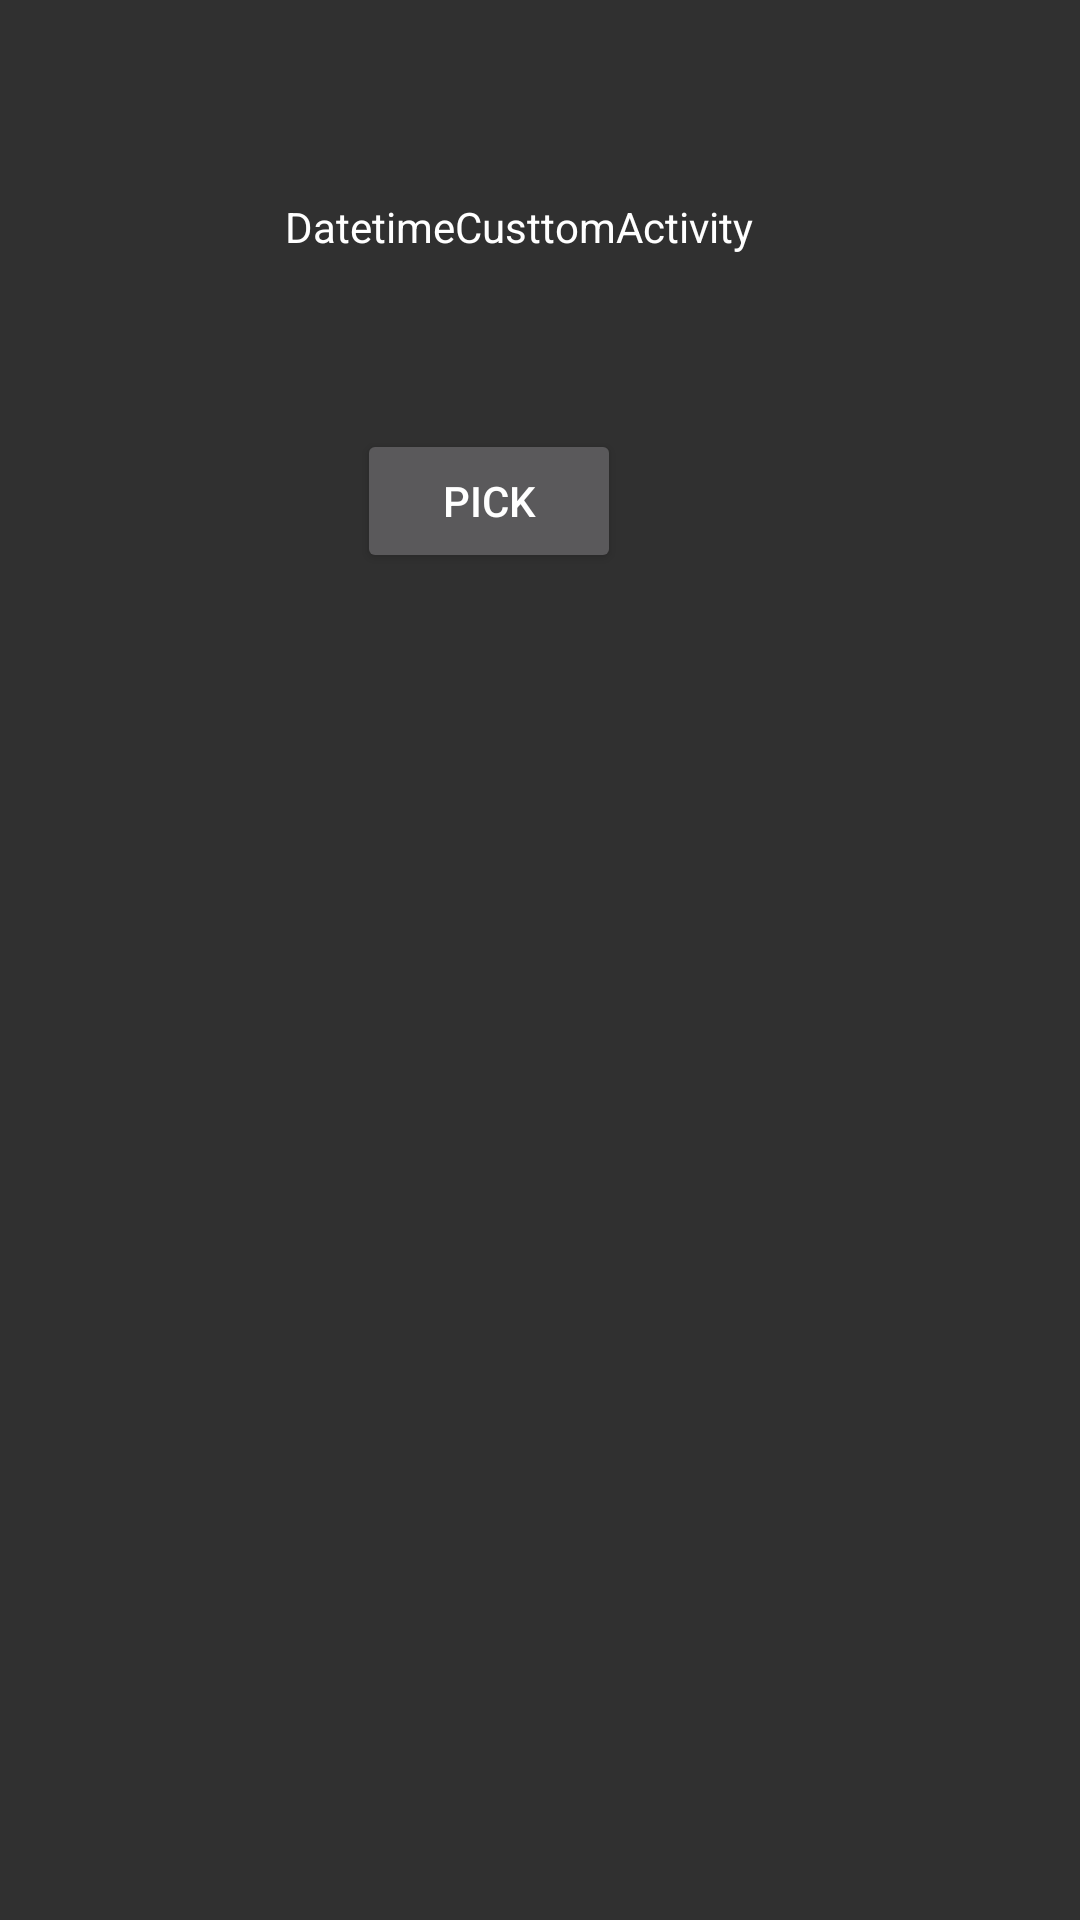

Android layout source for this screen:
<!-- AndroidManifest.xml: application theme AppTheme -->
<!-- res/layout/activity_date_and_time.xml -->
<RelativeLayout xmlns:android="http://schemas.android.com/apk/res/android"
    xmlns:tools="http://schemas.android.com/tools"
    android:id="@+id/datetime"
    android:layout_width="match_parent"
    android:layout_height="match_parent">

    <TextView
        android:id="@+id/datetv"
        android:layout_width="wrap_content"
        android:layout_height="wrap_content"
        android:layout_alignParentStart="true"
        android:layout_alignParentTop="true"
        android:layout_marginStart="95dp"
        android:layout_marginTop="66dp"
        android:text="DatetimeCusttomActivity"
        android:textColor="@android:color/background_light" />

    <Button
        android:id="@+id/pick"
        android:layout_width="wrap_content"
        android:layout_height="wrap_content"
        android:layout_alignStart="@+id/datetv"
        android:layout_below="@+id/datetv"
        android:layout_marginStart="24dp"
        android:layout_marginTop="58dp"
        android:text="Pick" />

    <TextView
        android:id="@+id/tv_result"
        android:layout_width="wrap_content"
        android:layout_height="wrap_content"
        android:layout_alignEnd="@+id/pick"
        android:layout_below="@+id/pick"
        android:layout_marginEnd="12dp"
        android:layout_marginTop="100dp"
        android:text="" />
</RelativeLayout>
<!-- resources referenced by this layout -->
<resources>
  <style name="AppTheme" parent="Theme.AppCompat.NoActionBar">
          
          <item name="colorPrimary">@color/colorPrimary</item>
          <item name="colorPrimaryDark">@color/colorPrimaryDark</item>
  
          <item name="colorAccent">@color/colorAccent</item>
      </style>
  <!-- not gathered from this repository: default colours our renderer supplied (Android Studio template values) -->
  <color name="colorPrimary">#FF6200EE</color>
  <color name="colorPrimaryDark">#FF3700B3</color>
  <color name="colorAccent">#FF03DAC5</color>
</resources>
